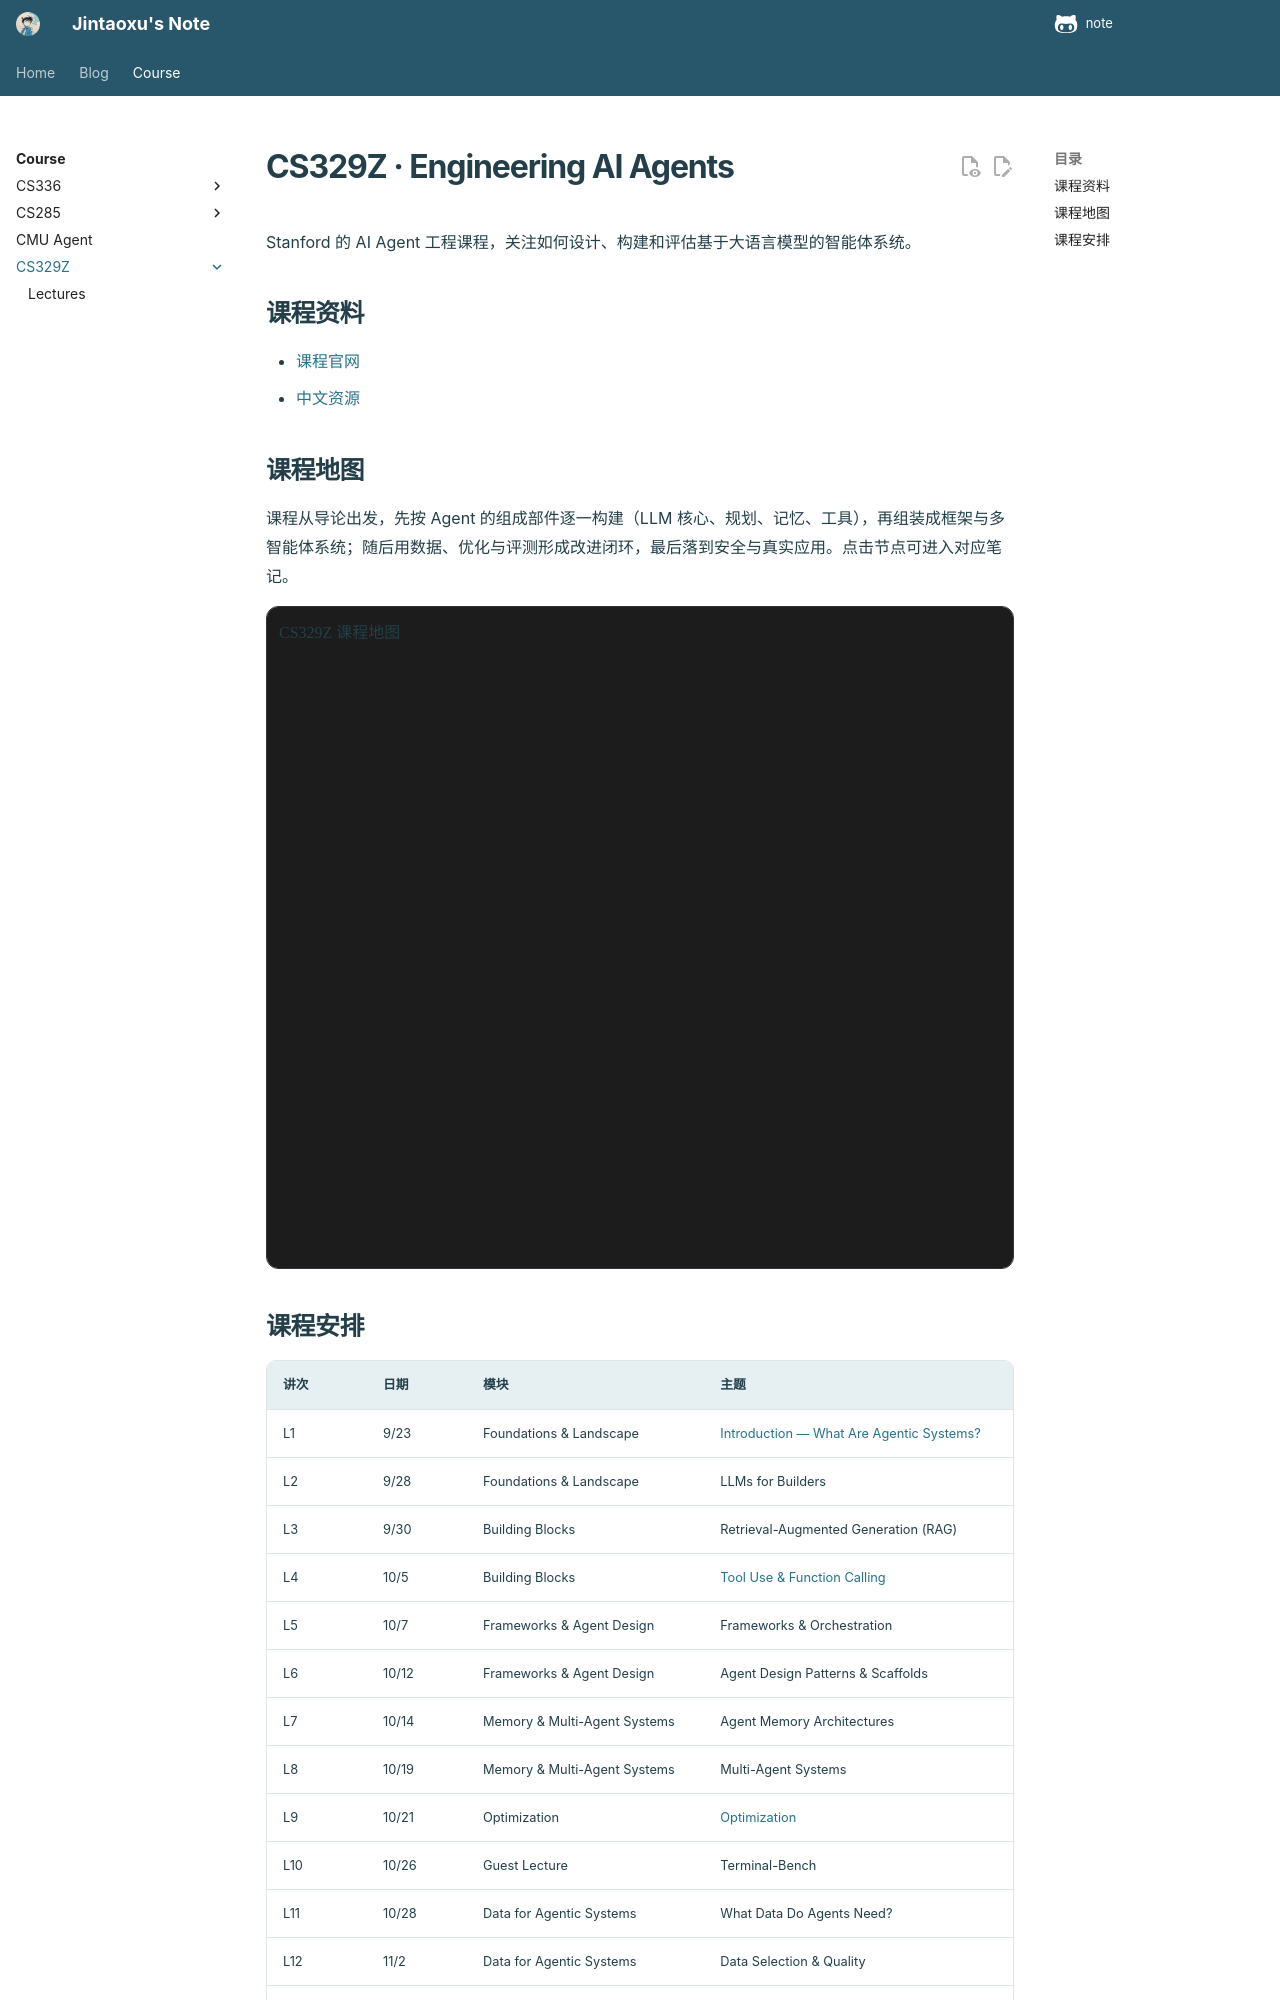

repository: Taoger-Xu/note · page: course/cs329z/index.html · generator: mkdocs

---
title: CS329Z
topics:
  - agent
comments: false
---

# CS329Z · Engineering AI Agents

Stanford 的 AI Agent 工程课程，关注如何设计、构建和评估基于大语言模型的智能体系统。

## 课程资料

- [课程官网](https://cs329z.stanford.edu/index.html)
- [中文资源](https://cs.xuyili.com/index.html)

## 课程地图

课程从导论出发，先按 Agent 的组成部件逐一构建（LLM 核心、规划、记忆、工具），再组装成框架与多智能体系统；随后用数据、优化与评测形成改进闭环，最后落到安全与真实应用。点击节点可进入对应笔记。

<div class="topic-map-scroll" tabindex="0" role="region" aria-label="CS329Z 课程地图，可横向滚动"><object class="topic-map" type="image/svg+xml" data="assets/diagrams/course-map.svg" style="aspect-ratio: 1110 / 680">CS329Z 课程地图</object></div>
